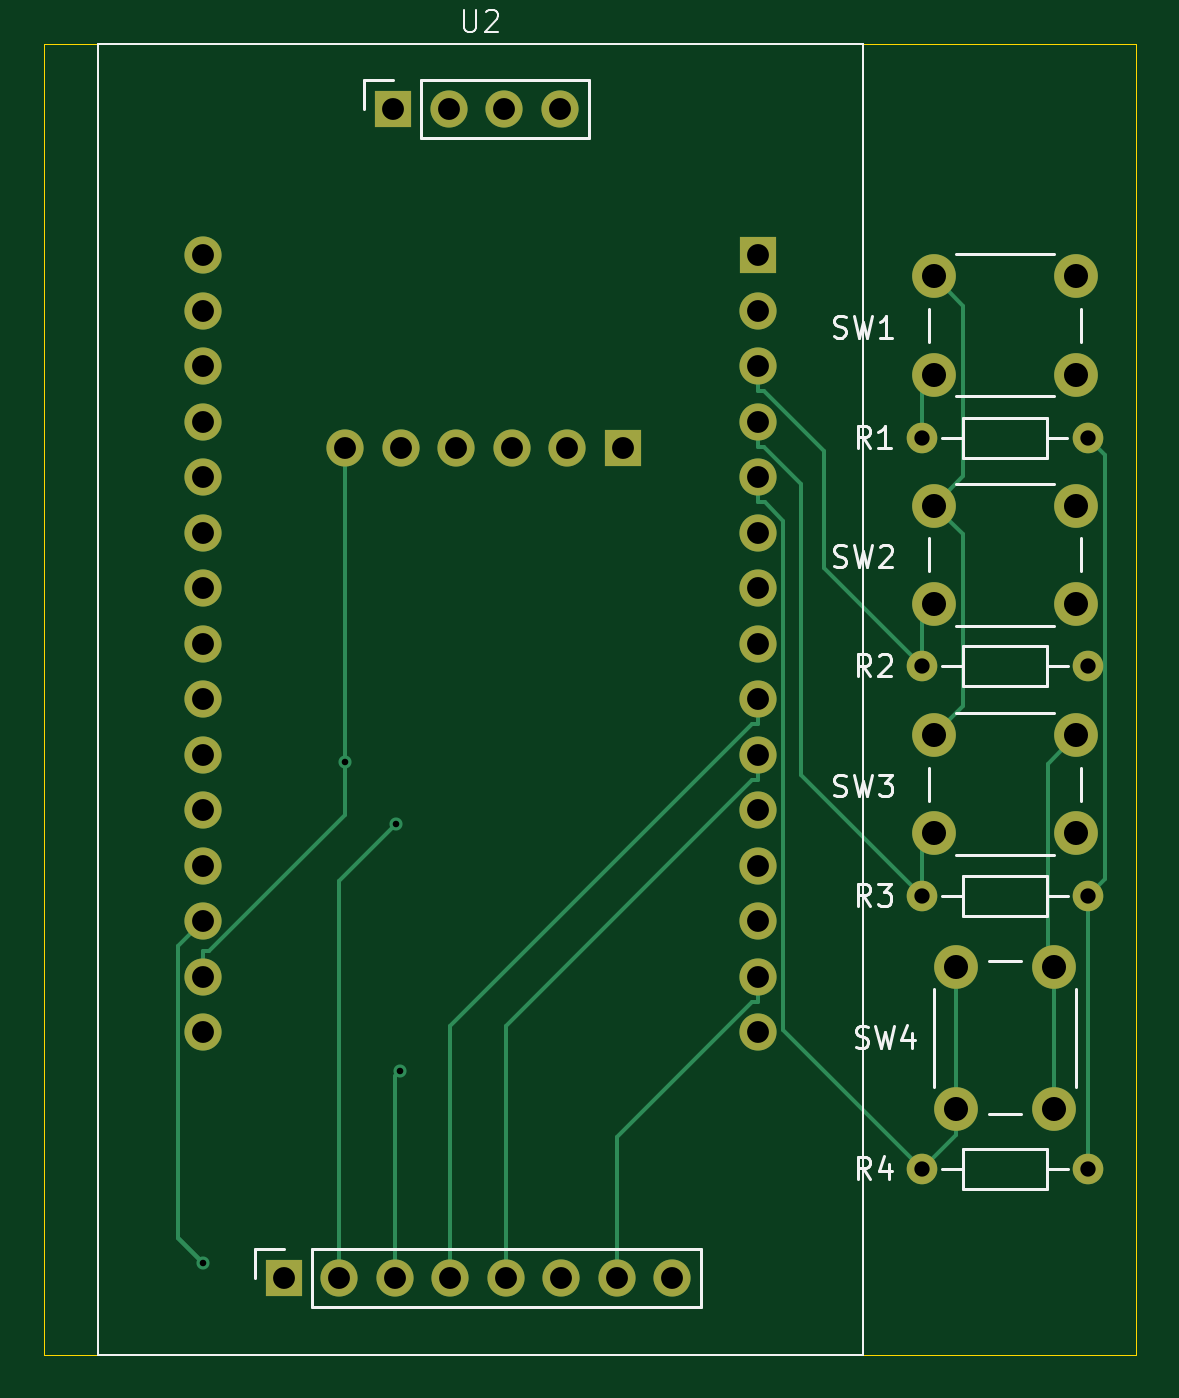
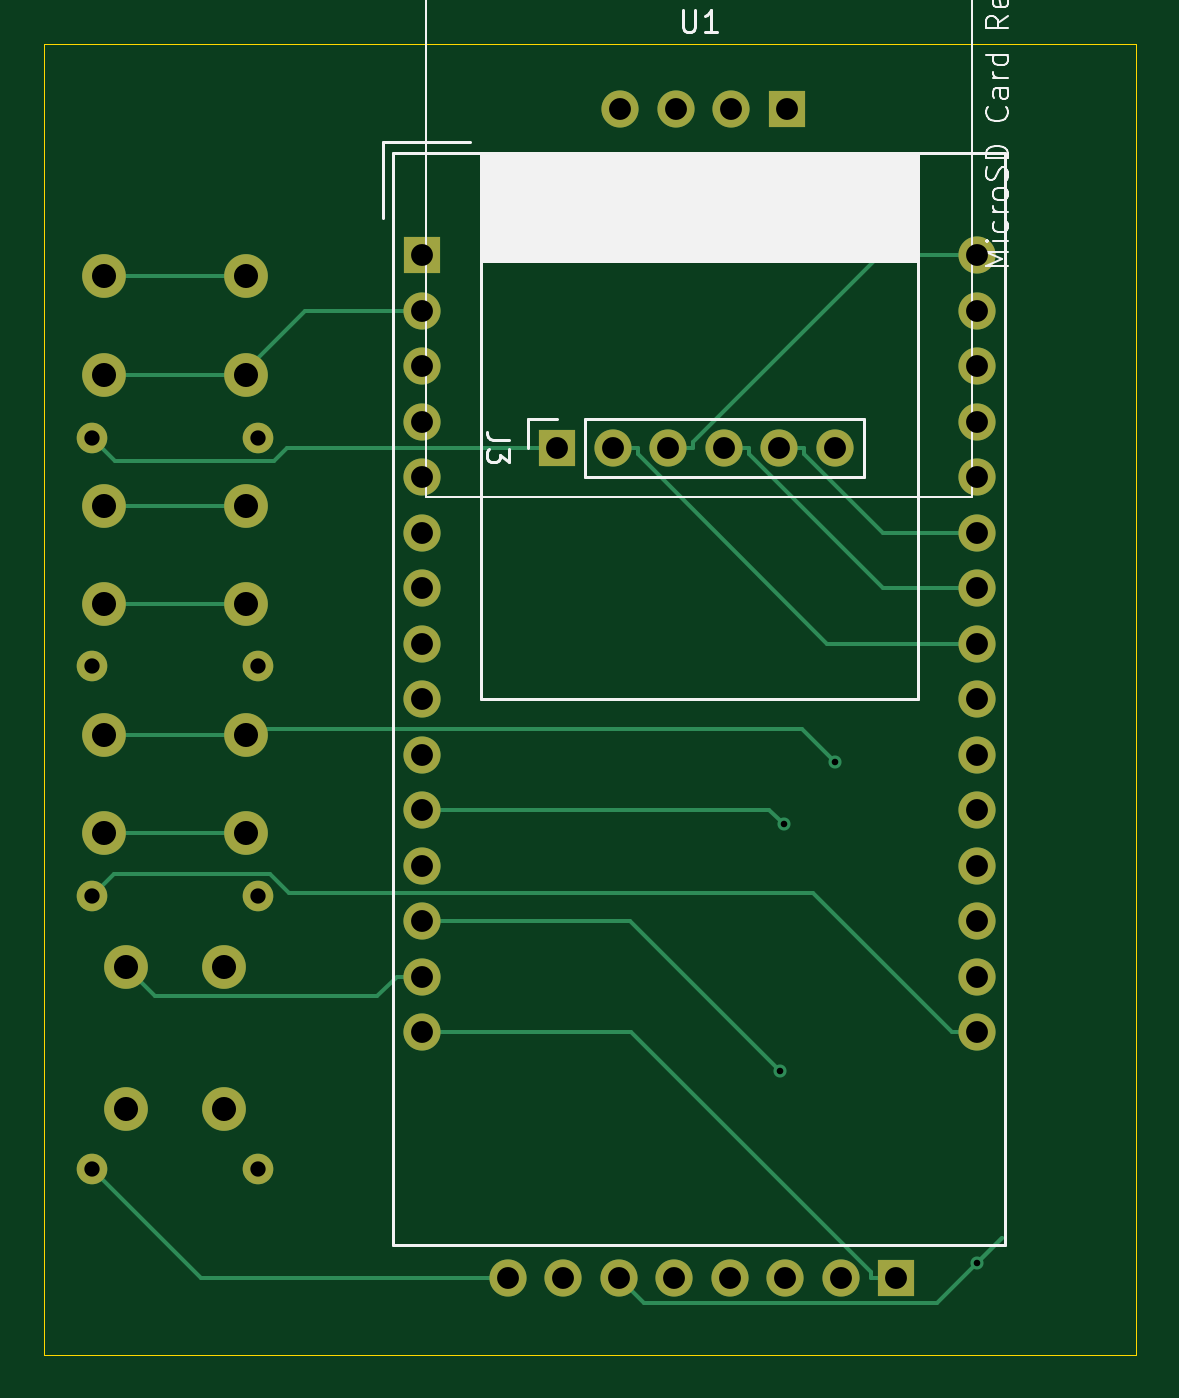
Circuit board: 11 layer files. Board 50.0 x 60.0 mm.
- bottom_copper: ss_pcb_rev1_0-B_Cu.gbr (9196 bytes)
- bottom_mask: ss_pcb_rev1_0-B_Mask.gbr (2613 bytes)
- paste: ss_pcb_rev1_0-B_Paste.gbr (496 bytes)
- bottom_silk: ss_pcb_rev1_0-B_Silkscreen.gbr (12185 bytes)
- outline: ss_pcb_rev1_0-Edge_Cuts.gbr (650 bytes)
- top_copper: ss_pcb_rev1_0-F_Cu.gbr (9535 bytes)
- top_mask: ss_pcb_rev1_0-F_Mask.gbr (2613 bytes)
- paste: ss_pcb_rev1_0-F_Paste.gbr (496 bytes)
- top_silk: ss_pcb_rev1_0-F_Silkscreen.gbr (13489 bytes)
- drill: ss_pcb_rev1_0-NPTH.drl (309 bytes)
- drill: ss_pcb_rev1_0-PTH.drl (1552 bytes)

=== bottom_copper: ss_pcb_rev1_0-B_Cu.gbr (9196 bytes, source omitted) ===
=== bottom_mask: ss_pcb_rev1_0-B_Mask.gbr ===
%TF.GenerationSoftware,KiCad,Pcbnew,9.0.8-9.0.8~ubuntu24.04.1*%
%TF.CreationDate,2026-03-23T22:49:12+05:30*%
%TF.ProjectId,ss_pcb_rev1_0,73735f70-6362-45f7-9265-76315f302e6b,rev?*%
%TF.SameCoordinates,Original*%
%TF.FileFunction,Soldermask,Bot*%
%TF.FilePolarity,Negative*%
%FSLAX46Y46*%
G04 Gerber Fmt 4.6, Leading zero omitted, Abs format (unit mm)*
G04 Created by KiCad (PCBNEW 9.0.8-9.0.8~ubuntu24.04.1) date 2026-03-23 22:49:12*
%MOMM*%
%LPD*%
G01*
G04 APERTURE LIST*
%ADD10C,2.000000*%
%ADD11C,1.400000*%
%ADD12R,1.700000X1.700000*%
%ADD13C,1.700000*%
%ADD14O,1.700000X1.700000*%
G04 APERTURE END LIST*
D10*
%TO.C,SW4*%
X96250000Y-92250000D03*
X96250000Y-98750000D03*
X91750000Y-92250000D03*
X91750000Y-98750000D03*
%TD*%
D11*
%TO.C,R1*%
X97800000Y-68050000D03*
X90180000Y-68050000D03*
%TD*%
%TO.C,R4*%
X97810000Y-101500000D03*
X90190000Y-101500000D03*
%TD*%
D10*
%TO.C,SW2*%
X90750000Y-71150000D03*
X97250000Y-71150000D03*
X90750000Y-75650000D03*
X97250000Y-75650000D03*
%TD*%
D11*
%TO.C,R2*%
X97810000Y-78500000D03*
X90190000Y-78500000D03*
%TD*%
D10*
%TO.C,SW1*%
X90750000Y-60650000D03*
X97250000Y-60650000D03*
X90750000Y-65150000D03*
X97250000Y-65150000D03*
%TD*%
D12*
%TO.C,U2*%
X61000000Y-106500000D03*
D13*
X63540000Y-106500000D03*
X66080000Y-106500000D03*
X68620000Y-106500000D03*
X71160000Y-106500000D03*
X73700000Y-106500000D03*
X76240000Y-106500000D03*
X78780000Y-106500000D03*
X73620000Y-53000000D03*
X71080000Y-53000000D03*
X68540000Y-53000000D03*
D12*
X66000000Y-53000000D03*
%TD*%
D11*
%TO.C,R3*%
X97810000Y-89000000D03*
X90190000Y-89000000D03*
%TD*%
D10*
%TO.C,SW3*%
X90750000Y-81650000D03*
X97250000Y-81650000D03*
X90750000Y-86150000D03*
X97250000Y-86150000D03*
%TD*%
D12*
%TO.C,J3*%
X76500000Y-68500000D03*
D14*
X73960000Y-68500000D03*
X71420000Y-68500000D03*
X68880000Y-68500000D03*
X66340000Y-68500000D03*
X63800000Y-68500000D03*
%TD*%
%TO.C,U1*%
X82700000Y-95240000D03*
X82700000Y-92700000D03*
X57300000Y-92700000D03*
X57300000Y-95240000D03*
X82700000Y-62220000D03*
X82700000Y-64760000D03*
D12*
X82700000Y-59680000D03*
D14*
X82700000Y-67300000D03*
X82700000Y-69840000D03*
X82700000Y-72380000D03*
X82700000Y-74920000D03*
X82700000Y-77460000D03*
X82700000Y-80000000D03*
X82700000Y-82540000D03*
X82700000Y-85080000D03*
X82700000Y-87620000D03*
X82700000Y-90160000D03*
X57300000Y-90160000D03*
X57300000Y-87620000D03*
X57300000Y-85080000D03*
X57300000Y-82540000D03*
X57300000Y-80000000D03*
X57300000Y-77460000D03*
X57300000Y-74920000D03*
X57300000Y-59680000D03*
X57300000Y-72380000D03*
X57300000Y-62220000D03*
X57300000Y-67300000D03*
X57300000Y-64760000D03*
X57300000Y-69840000D03*
%TD*%
M02*

=== paste: ss_pcb_rev1_0-B_Paste.gbr ===
%TF.GenerationSoftware,KiCad,Pcbnew,9.0.8-9.0.8~ubuntu24.04.1*%
%TF.CreationDate,2026-03-23T22:49:12+05:30*%
%TF.ProjectId,ss_pcb_rev1_0,73735f70-6362-45f7-9265-76315f302e6b,rev?*%
%TF.SameCoordinates,Original*%
%TF.FileFunction,Paste,Bot*%
%TF.FilePolarity,Positive*%
%FSLAX46Y46*%
G04 Gerber Fmt 4.6, Leading zero omitted, Abs format (unit mm)*
G04 Created by KiCad (PCBNEW 9.0.8-9.0.8~ubuntu24.04.1) date 2026-03-23 22:49:12*
%MOMM*%
%LPD*%
G01*
G04 APERTURE LIST*
G04 APERTURE END LIST*
M02*

=== bottom_silk: ss_pcb_rev1_0-B_Silkscreen.gbr (12185 bytes, source omitted) ===
=== outline: ss_pcb_rev1_0-Edge_Cuts.gbr ===
%TF.GenerationSoftware,KiCad,Pcbnew,9.0.8-9.0.8~ubuntu24.04.1*%
%TF.CreationDate,2026-03-23T22:49:12+05:30*%
%TF.ProjectId,ss_pcb_rev1_0,73735f70-6362-45f7-9265-76315f302e6b,rev?*%
%TF.SameCoordinates,Original*%
%TF.FileFunction,Profile,NP*%
%FSLAX46Y46*%
G04 Gerber Fmt 4.6, Leading zero omitted, Abs format (unit mm)*
G04 Created by KiCad (PCBNEW 9.0.8-9.0.8~ubuntu24.04.1) date 2026-03-23 22:49:12*
%MOMM*%
%LPD*%
G01*
G04 APERTURE LIST*
%TA.AperFunction,Profile*%
%ADD10C,0.050000*%
%TD*%
G04 APERTURE END LIST*
D10*
X50000000Y-50000000D02*
X100000000Y-50000000D01*
X100000000Y-110000000D01*
X50000000Y-110000000D01*
X50000000Y-50000000D01*
M02*

=== top_copper: ss_pcb_rev1_0-F_Cu.gbr (9535 bytes, source omitted) ===
=== top_mask: ss_pcb_rev1_0-F_Mask.gbr ===
%TF.GenerationSoftware,KiCad,Pcbnew,9.0.8-9.0.8~ubuntu24.04.1*%
%TF.CreationDate,2026-03-23T22:49:12+05:30*%
%TF.ProjectId,ss_pcb_rev1_0,73735f70-6362-45f7-9265-76315f302e6b,rev?*%
%TF.SameCoordinates,Original*%
%TF.FileFunction,Soldermask,Top*%
%TF.FilePolarity,Negative*%
%FSLAX46Y46*%
G04 Gerber Fmt 4.6, Leading zero omitted, Abs format (unit mm)*
G04 Created by KiCad (PCBNEW 9.0.8-9.0.8~ubuntu24.04.1) date 2026-03-23 22:49:12*
%MOMM*%
%LPD*%
G01*
G04 APERTURE LIST*
%ADD10C,2.000000*%
%ADD11C,1.400000*%
%ADD12R,1.700000X1.700000*%
%ADD13C,1.700000*%
%ADD14O,1.700000X1.700000*%
G04 APERTURE END LIST*
D10*
%TO.C,SW4*%
X96250000Y-92250000D03*
X96250000Y-98750000D03*
X91750000Y-92250000D03*
X91750000Y-98750000D03*
%TD*%
D11*
%TO.C,R1*%
X97800000Y-68050000D03*
X90180000Y-68050000D03*
%TD*%
%TO.C,R4*%
X97810000Y-101500000D03*
X90190000Y-101500000D03*
%TD*%
D10*
%TO.C,SW2*%
X90750000Y-71150000D03*
X97250000Y-71150000D03*
X90750000Y-75650000D03*
X97250000Y-75650000D03*
%TD*%
D11*
%TO.C,R2*%
X97810000Y-78500000D03*
X90190000Y-78500000D03*
%TD*%
D10*
%TO.C,SW1*%
X90750000Y-60650000D03*
X97250000Y-60650000D03*
X90750000Y-65150000D03*
X97250000Y-65150000D03*
%TD*%
D12*
%TO.C,U2*%
X61000000Y-106500000D03*
D13*
X63540000Y-106500000D03*
X66080000Y-106500000D03*
X68620000Y-106500000D03*
X71160000Y-106500000D03*
X73700000Y-106500000D03*
X76240000Y-106500000D03*
X78780000Y-106500000D03*
X73620000Y-53000000D03*
X71080000Y-53000000D03*
X68540000Y-53000000D03*
D12*
X66000000Y-53000000D03*
%TD*%
D11*
%TO.C,R3*%
X97810000Y-89000000D03*
X90190000Y-89000000D03*
%TD*%
D10*
%TO.C,SW3*%
X90750000Y-81650000D03*
X97250000Y-81650000D03*
X90750000Y-86150000D03*
X97250000Y-86150000D03*
%TD*%
D12*
%TO.C,J3*%
X76500000Y-68500000D03*
D14*
X73960000Y-68500000D03*
X71420000Y-68500000D03*
X68880000Y-68500000D03*
X66340000Y-68500000D03*
X63800000Y-68500000D03*
%TD*%
%TO.C,U1*%
X82700000Y-95240000D03*
X82700000Y-92700000D03*
X57300000Y-92700000D03*
X57300000Y-95240000D03*
X82700000Y-62220000D03*
X82700000Y-64760000D03*
D12*
X82700000Y-59680000D03*
D14*
X82700000Y-67300000D03*
X82700000Y-69840000D03*
X82700000Y-72380000D03*
X82700000Y-74920000D03*
X82700000Y-77460000D03*
X82700000Y-80000000D03*
X82700000Y-82540000D03*
X82700000Y-85080000D03*
X82700000Y-87620000D03*
X82700000Y-90160000D03*
X57300000Y-90160000D03*
X57300000Y-87620000D03*
X57300000Y-85080000D03*
X57300000Y-82540000D03*
X57300000Y-80000000D03*
X57300000Y-77460000D03*
X57300000Y-74920000D03*
X57300000Y-59680000D03*
X57300000Y-72380000D03*
X57300000Y-62220000D03*
X57300000Y-67300000D03*
X57300000Y-64760000D03*
X57300000Y-69840000D03*
%TD*%
M02*

=== paste: ss_pcb_rev1_0-F_Paste.gbr ===
%TF.GenerationSoftware,KiCad,Pcbnew,9.0.8-9.0.8~ubuntu24.04.1*%
%TF.CreationDate,2026-03-23T22:49:12+05:30*%
%TF.ProjectId,ss_pcb_rev1_0,73735f70-6362-45f7-9265-76315f302e6b,rev?*%
%TF.SameCoordinates,Original*%
%TF.FileFunction,Paste,Top*%
%TF.FilePolarity,Positive*%
%FSLAX46Y46*%
G04 Gerber Fmt 4.6, Leading zero omitted, Abs format (unit mm)*
G04 Created by KiCad (PCBNEW 9.0.8-9.0.8~ubuntu24.04.1) date 2026-03-23 22:49:12*
%MOMM*%
%LPD*%
G01*
G04 APERTURE LIST*
G04 APERTURE END LIST*
M02*

=== top_silk: ss_pcb_rev1_0-F_Silkscreen.gbr (13489 bytes, source omitted) ===
=== drill: ss_pcb_rev1_0-NPTH.drl ===
M48
; DRILL file {KiCad 9.0.8-9.0.8~ubuntu24.04.1} date 2026-03-23T22:49:09+0530
; FORMAT={-:-/ absolute / metric / decimal}
; #@! TF.CreationDate,2026-03-23T22:49:09+05:30
; #@! TF.GenerationSoftware,Kicad,Pcbnew,9.0.8-9.0.8~ubuntu24.04.1
; #@! TF.FileFunction,NonPlated,1,2,NPTH
FMAT,2
METRIC
%
G90
G05
M30

=== drill: ss_pcb_rev1_0-PTH.drl ===
M48
; DRILL file {KiCad 9.0.8-9.0.8~ubuntu24.04.1} date 2026-03-23T22:49:09+0530
; FORMAT={-:-/ absolute / metric / decimal}
; #@! TF.CreationDate,2026-03-23T22:49:09+05:30
; #@! TF.GenerationSoftware,Kicad,Pcbnew,9.0.8-9.0.8~ubuntu24.04.1
; #@! TF.FileFunction,Plated,1,2,PTH
FMAT,2
METRIC
; #@! TA.AperFunction,Plated,PTH,ViaDrill
T1C0.300
; #@! TA.AperFunction,Plated,PTH,ComponentDrill
T2C0.700
; #@! TA.AperFunction,Plated,PTH,ComponentDrill
T3C1.000
; #@! TA.AperFunction,Plated,PTH,ComponentDrill
T4C1.100
%
G90
G05
T1
X57.282Y-105.8
X63.8Y-82.866
X66.141Y-85.733
X66.305Y-97.036
T2
X90.18Y-68.05
X90.19Y-78.5
X90.19Y-89.0
X90.19Y-101.5
X97.8Y-68.05
X97.81Y-78.5
X97.81Y-89.0
X97.81Y-101.5
T3
X57.3Y-59.68
X57.3Y-62.22
X57.3Y-64.76
X57.3Y-67.3
X57.3Y-69.84
X57.3Y-72.38
X57.3Y-74.92
X57.3Y-77.46
X57.3Y-80.0
X57.3Y-82.54
X57.3Y-85.08
X57.3Y-87.62
X57.3Y-90.16
X57.3Y-92.7
X57.3Y-95.24
X61.0Y-106.5
X63.54Y-106.5
X63.8Y-68.5
X66.0Y-53.0
X66.08Y-106.5
X66.34Y-68.5
X68.54Y-53.0
X68.62Y-106.5
X68.88Y-68.5
X71.08Y-53.0
X71.16Y-106.5
X71.42Y-68.5
X73.62Y-53.0
X73.7Y-106.5
X73.96Y-68.5
X76.24Y-106.5
X76.5Y-68.5
X78.78Y-106.5
X82.7Y-59.68
X82.7Y-62.22
X82.7Y-64.76
X82.7Y-67.3
X82.7Y-69.84
X82.7Y-72.38
X82.7Y-74.92
X82.7Y-77.46
X82.7Y-80.0
X82.7Y-82.54
X82.7Y-85.08
X82.7Y-87.62
X82.7Y-90.16
X82.7Y-92.7
X82.7Y-95.24
T4
X90.75Y-60.65
X90.75Y-65.15
X90.75Y-71.15
X90.75Y-75.65
X90.75Y-81.65
X90.75Y-86.15
X91.75Y-92.25
X91.75Y-98.75
X96.25Y-92.25
X96.25Y-98.75
X97.25Y-60.65
X97.25Y-65.15
X97.25Y-71.15
X97.25Y-75.65
X97.25Y-81.65
X97.25Y-86.15
M30
